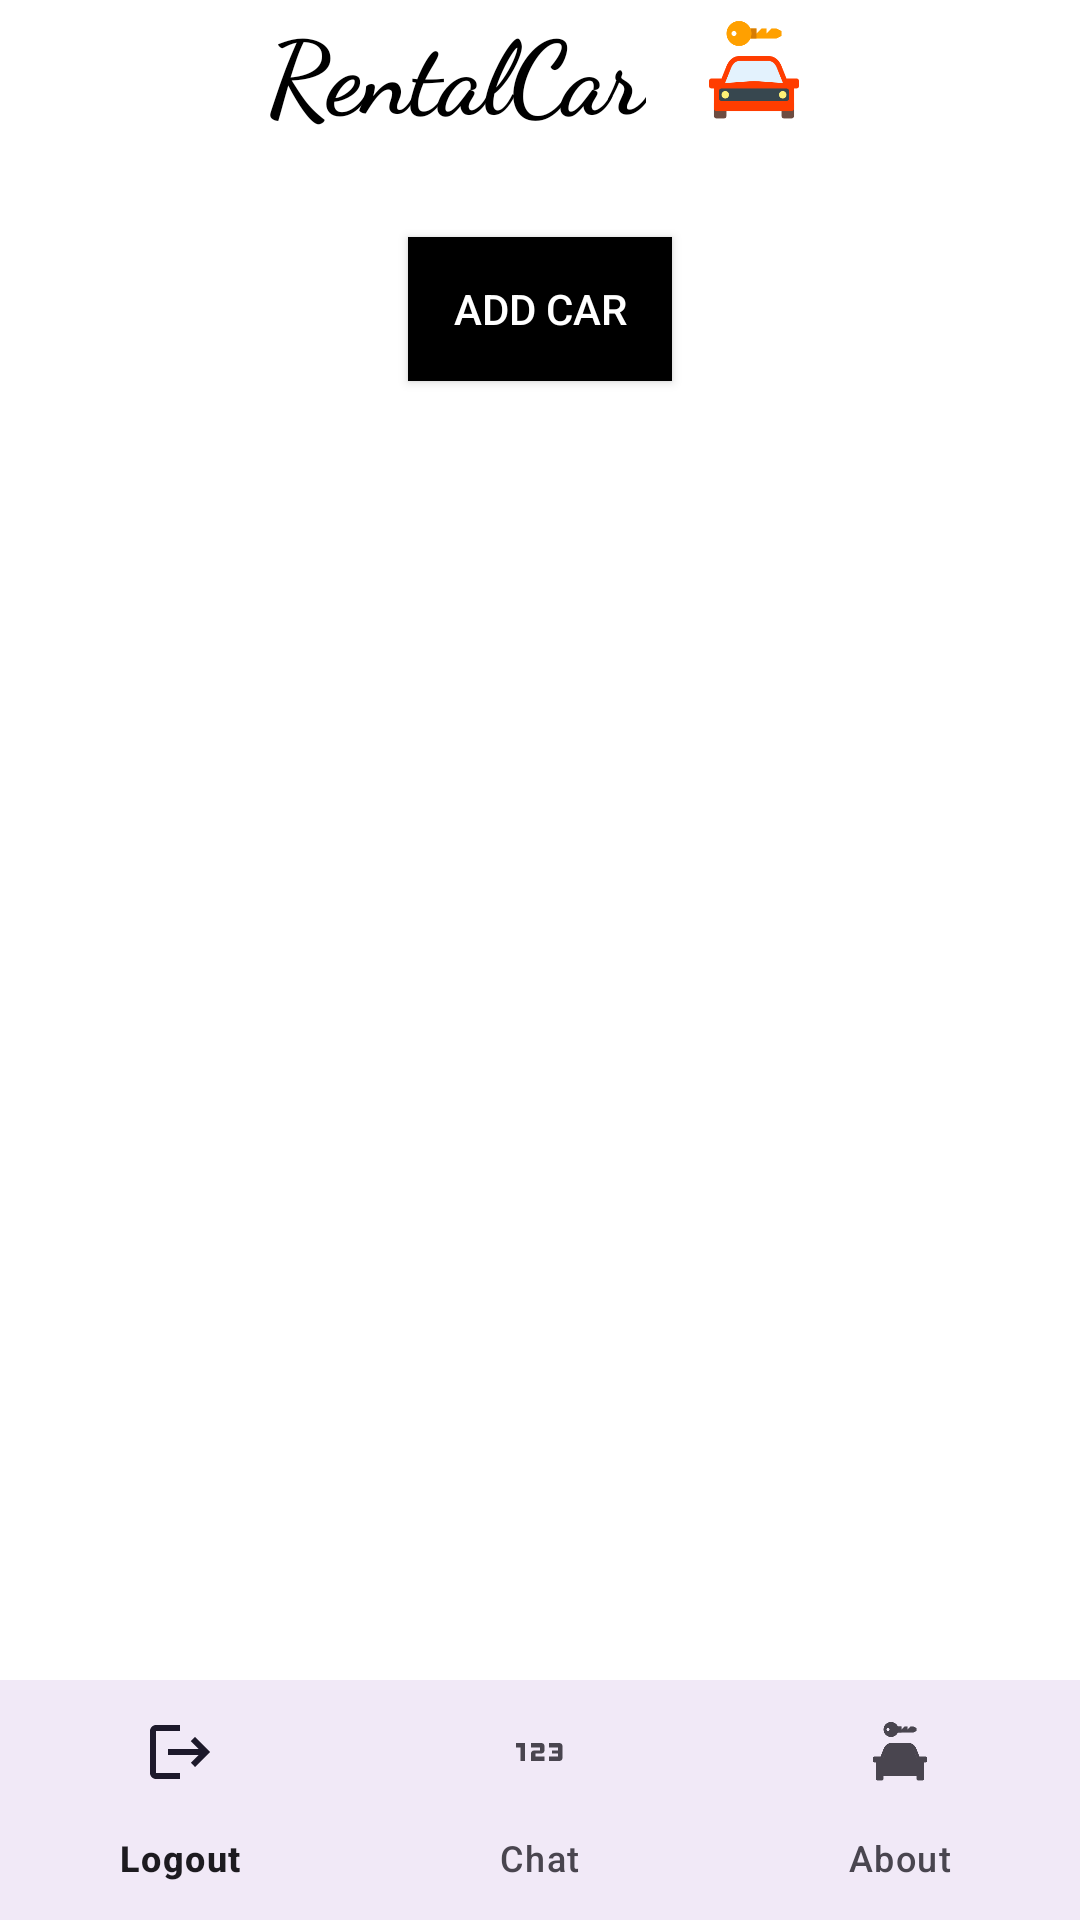

Produce the Android XML layout that renders to this screen, including the resource entries it uses.
<!-- AndroidManifest.xml: application theme Theme.RentandHireCars -->
<!-- res/layout/activity_user_view.xml -->
<?xml version="1.0" encoding="utf-8"?>
<androidx.constraintlayout.widget.ConstraintLayout
    xmlns:android="http://schemas.android.com/apk/res/android"
    xmlns:app="http://schemas.android.com/apk/res-auto"
    xmlns:tools="http://schemas.android.com/tools"
    android:layout_width="match_parent"
    android:layout_height="match_parent"
    android:background="#FFFFFF"
    tools:context=".UserViewActivity">

    
    <TextView
        android:id="@+id/rentCar"
        android:layout_width="wrap_content"
        android:layout_height="wrap_content"
        android:text="RentalCar"
        android:textColor="#000000"
        android:textSize="34sp"
        android:textStyle="bold"
        app:fontFamily="cursive"
        app:layout_constraintTop_toTopOf="parent"
        app:layout_constraintStart_toStartOf="parent"
        app:layout_constraintEnd_toStartOf="@id/logoImage"
        android:layout_marginEnd="8dp"
        app:layout_constraintHorizontal_chainStyle="packed"
        app:layout_constraintHorizontal_bias="0.5" />

    
    <ImageView
        android:id="@+id/logoImage"
        android:layout_width="40dp"
        android:layout_height="40dp"
        android:src="@drawable/log"
        android:contentDescription="Logo"
        app:layout_constraintTop_toTopOf="parent"
        app:layout_constraintBottom_toBottomOf="@id/rentCar"
        app:layout_constraintStart_toEndOf="@id/rentCar"
        app:layout_constraintEnd_toEndOf="parent"
        android:layout_marginStart="8dp" />

    
    <Button
        android:id="@+id/addCar"
        android:layout_width="wrap_content"
        android:layout_height="wrap_content"
        android:background="#000000"
        android:text="Add Car"
        android:textColor="#FFFFFF"
        android:layout_marginTop="32dp"
        app:layout_constraintTop_toBottomOf="@id/rentCar"
        app:layout_constraintStart_toStartOf="parent"
        app:layout_constraintEnd_toEndOf="parent" />

    
    <androidx.recyclerview.widget.RecyclerView
        android:id="@+id/carList"
        android:layout_width="0dp"
        android:layout_height="0dp"
        android:scrollbars="vertical"
        app:layout_constraintTop_toBottomOf="@id/addCar"
        app:layout_constraintStart_toStartOf="parent"
        app:layout_constraintEnd_toEndOf="parent"
        app:layout_constraintBottom_toTopOf="@id/bottom_navigation" />

    
    <com.google.android.material.bottomnavigation.BottomNavigationView
        android:id="@+id/bottom_navigation"
        android:layout_width="0dp"
        android:layout_height="wrap_content"
        android:background="?android:attr/windowBackground"
        app:menu="@menu/bottom_nav_menu"
        app:layout_constraintStart_toStartOf="parent"
        app:layout_constraintEnd_toEndOf="parent"
        app:layout_constraintBottom_toBottomOf="parent" />


</androidx.constraintlayout.widget.ConstraintLayout>
<!-- resources referenced by this layout -->
<resources>
  <!-- drawable log: png bitmap (drawable, 5146 bytes) -->
  <style name="Theme.RentandHireCars" parent="Base.Theme.RentandHireCars" />
  <style name="Base.Theme.RentandHireCars" parent="Theme.Material3.DayNight.NoActionBar">
          
          
      </style>
</resources>
